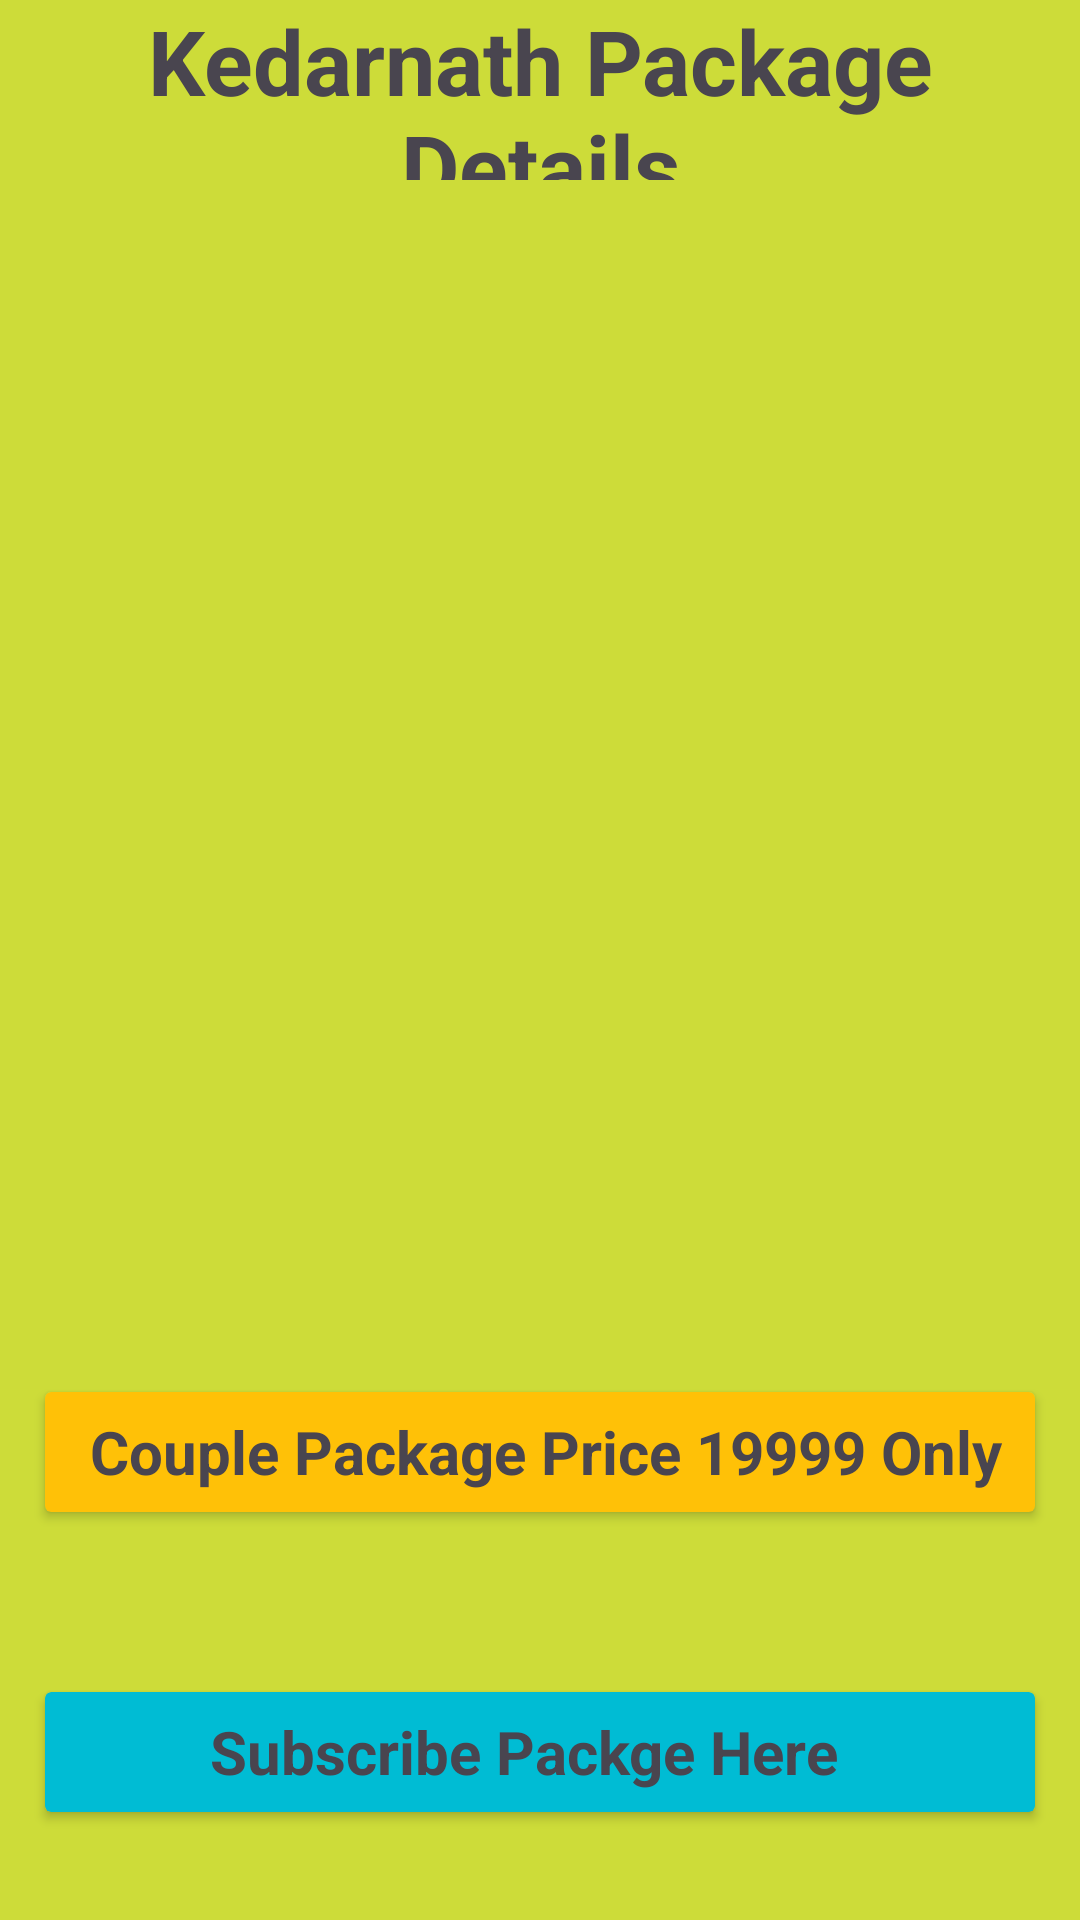

This screen was rendered from an Android layout file. Write that file and the resources it references.
<!-- AndroidManifest.xml: application theme Theme.UIUXAPP -->
<!-- res/layout/activity_kedarnath.xml -->
<?xml version="1.0" encoding="utf-8"?>
<LinearLayout xmlns:android="http://schemas.android.com/apk/res/android"
    xmlns:app="http://schemas.android.com/apk/res-auto"
    xmlns:tools="http://schemas.android.com/tools"
    android:layout_width="match_parent"
    android:layout_height="match_parent"
    android:background="#CDDC39"
    android:orientation="vertical"
    tools:context=".Kedarnath">

        <LinearLayout
            android:layout_width="match_parent"
            android:layout_height="?actionBarSize">

            <TextView
                android:layout_width="match_parent"
                android:layout_height="60sp"
                android:gravity="center"
                android:text="Kedarnath Package Details"
                android:textSize="30sp"
                android:textStyle="bold" />

        </LinearLayout>

        <ImageView
            android:layout_width="300sp"
            android:layout_height="300sp"
            android:layout_gravity="center"
            android:layout_margin="40sp"
            android:src="@drawable/img_5" />

        <androidx.cardview.widget.CardView
            android:layout_width="330dp"
            android:layout_height="40sp"
            android:layout_gravity="center"
            android:layout_margin="20sp"
            android:backgroundTint="#FFC107">

            <TextView
                android:layout_width="match_parent"
                android:layout_height="wrap_content"
                android:layout_gravity="center"
                android:text="   Couple Package Price 19999 Only"
                android:textSize="20sp"
                android:textStyle="bold" />

        </androidx.cardview.widget.CardView>

        <androidx.cardview.widget.CardView
            android:id="@+id/Kedarnath"
            android:layout_width="330dp"
            android:layout_height="40sp"
            android:layout_gravity="center"
            android:layout_marginTop="40sp"
            android:backgroundTint="#00BCD4">

            <TextView
                android:layout_width="250sp"
                android:layout_height="wrap_content"
                android:layout_gravity="center"
                android:text="   Subscribe Packge Here"
                android:textSize="20sp"
                android:textStyle="bold" />

        </androidx.cardview.widget.CardView>
</LinearLayout>
<!-- resources referenced by this layout -->
<resources>
  <style name="Theme.UIUXAPP" parent="Base.Theme.UIUXAPP" />
  <style name="Base.Theme.UIUXAPP" parent="Theme.Material3.DayNight.NoActionBar">
          
          
      </style>
</resources>
